Run: headless pygame with SDL's dummy video driver; simulated clock (each Clock.tick advances the game by its frame time, no real sleeping); random seed 0; keys injected as events and as key.get_pressed() state; no mouse input.
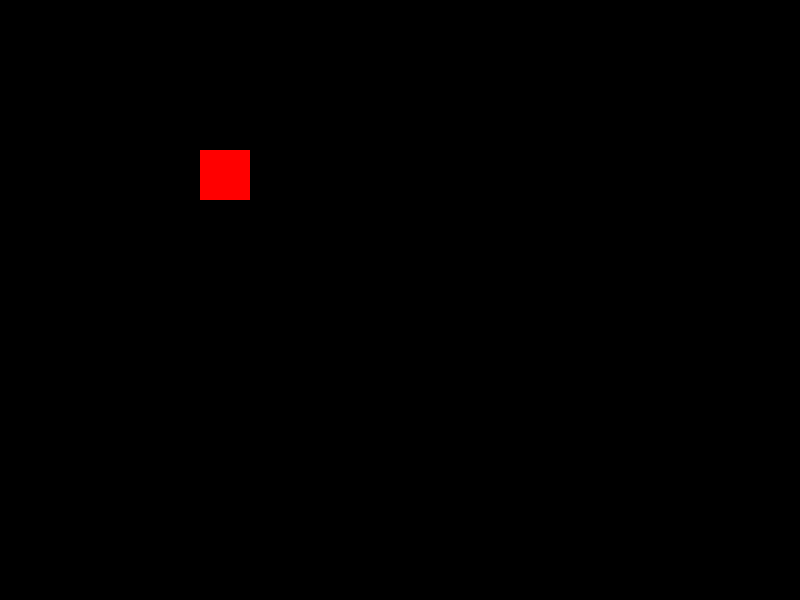
Frame 1 of 4 · flips 1–60 · no input
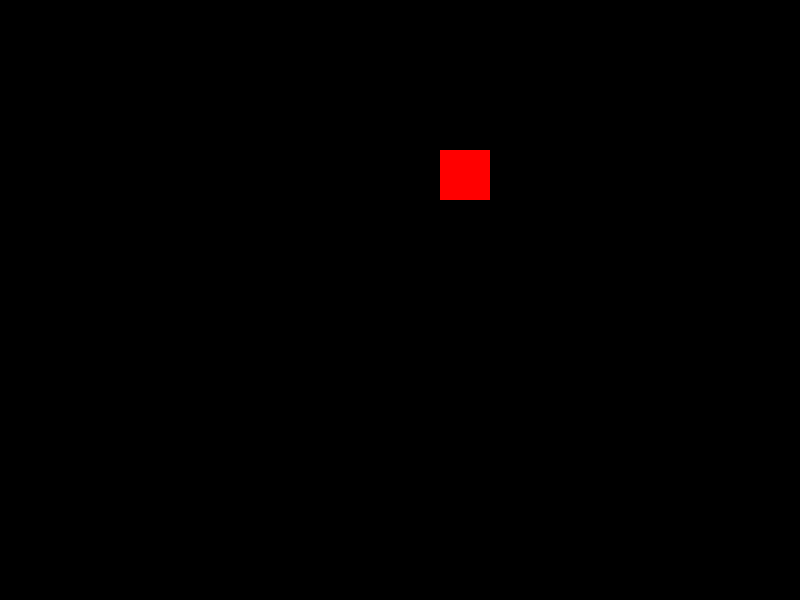
Frame 2 of 4 · flips 61–180 · tapped SPACE, RETURN · held RIGHT (→), D
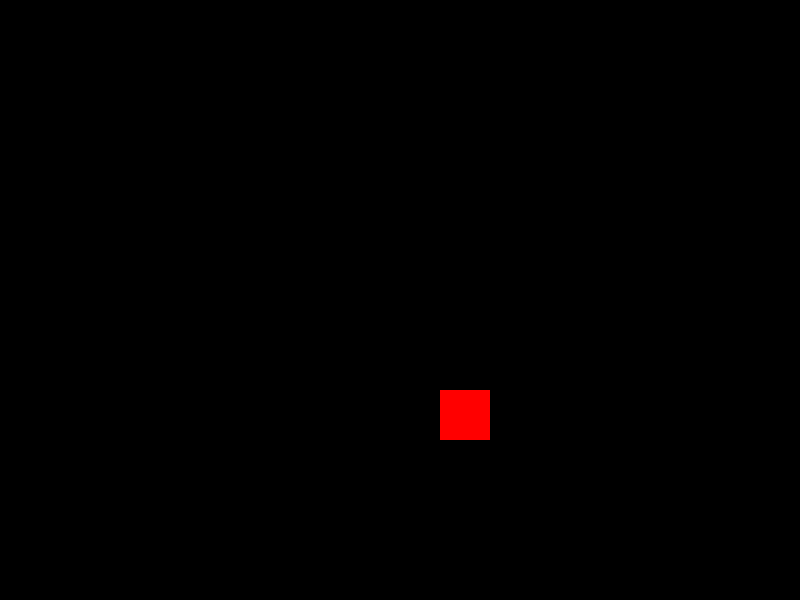
Frame 3 of 4 · flips 181–300 · held DOWN (↓), S
Frame 4 of 4 · flips 301–420 · held LEFT (←), A, UP (↑), W · screen same as frame 1, image omitted

The pygame program that drew these frames:

import pygame

pygame.init()
screen_width = 800
screen_height = 600
screen = pygame.display.set_mode((screen_width, screen_height))
pygame.display.set_caption("Moving Object Example")

x = 200
y = 150

width = 50
height = 50

speed = 2
run = True
while run:
    pygame.time.delay(10)
    for event in pygame.event.get():
        if event.type == pygame.QUIT:
            run = False
    keys = pygame.key.get_pressed()
    if keys[pygame.K_LEFT] and x > 0:
        x -= speed
    if keys[pygame.K_RIGHT] and x< screen_width-width: 
        x += speed

    if keys[pygame.K_UP] and y>0: 
        y -= speed
    
    if keys[pygame.K_DOWN] and y< screen_height-height: 
        y += speed
    screen.fill((0, 0, 0))
    pygame.draw.rect(screen, (255, 0, 0), (x, y, width, height))
    pygame.display.update()
pygame.quit()
